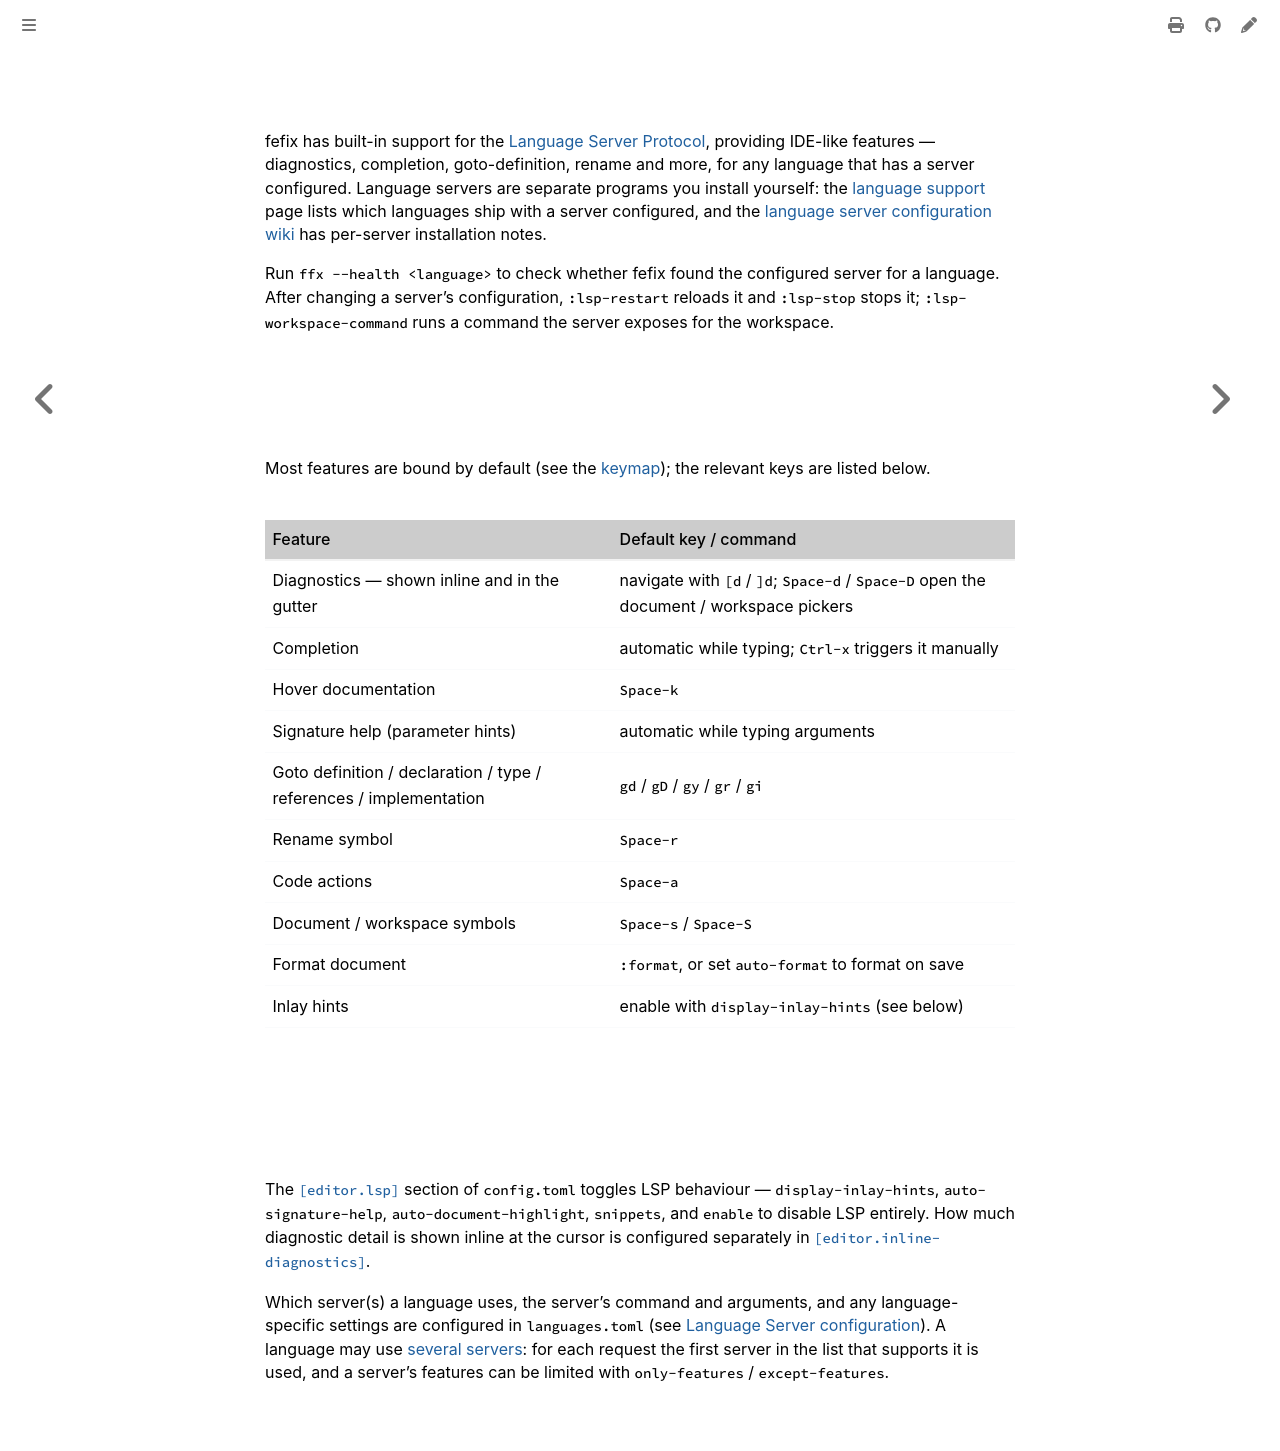

repository: Lebenoa/fefix · page: lsp.html · generator: mdbook

# Language servers

fefix has built-in support for the [Language Server Protocol][lsp], providing
IDE-like features — diagnostics, completion, goto-definition, rename and more,
for any language that has a server configured. Language servers are separate
programs you install yourself: the [language support](./lang-support.md) page
lists which languages ship with a server configured, and the
[language server configuration wiki][wiki] has per-server installation notes.

Run `ffx --health <language>` to check whether fefix found the configured server
for a language. After changing a server's configuration, `:lsp-restart` reloads
it and `:lsp-stop` stops it; `:lsp-workspace-command` runs a command the server
exposes for the workspace.

## Features

Most features are bound by default (see the [keymap](./keymap.md)); the relevant
keys are listed below.

| Feature | Default key / command |
| --- | --- |
| Diagnostics — shown inline and in the gutter | navigate with `[d` / `]d`; `Space-d` / `Space-D` open the document / workspace pickers |
| Completion | automatic while typing; `Ctrl-x` triggers it manually |
| Hover documentation | `Space-k` |
| Signature help (parameter hints) | automatic while typing arguments |
| Goto definition / declaration / type / references / implementation | `gd` / `gD` / `gy` / `gr` / `gi` |
| Rename symbol | `Space-r` |
| Code actions | `Space-a` |
| Document / workspace symbols | `Space-s` / `Space-S` |
| Format document | `:format`, or set `auto-format` to format on save |
| Inlay hints | enable with `display-inlay-hints` (see below) |

## Configuration

The [`[editor.lsp]`](./editor.md#editorlsp-section) section of `config.toml`
toggles LSP behaviour — `display-inlay-hints`, `auto-signature-help`,
`auto-document-highlight`, `snippets`, and `enable` to disable LSP entirely. How
much diagnostic detail is shown inline at the cursor is configured separately in
[`[editor.inline-diagnostics]`](./editor.md#editorinline-diagnostics-section).

Which server(s) a language uses, the server's command and arguments, and any
language-specific settings are configured in `languages.toml` (see
[Language Server configuration](./languages.md#language-server-configuration)). A
language may use [several servers](./languages.md#configuring-language-servers-for-a-language):
for each request the first server in the list that supports it is used, and a
server's features can be limited with `only-features` / `except-features`.

[lsp]: https://microsoft.github.io/language-server-protocol/
[wiki]: https://github.com/helix-editor/helix/wiki/Language-Server-Configurations
